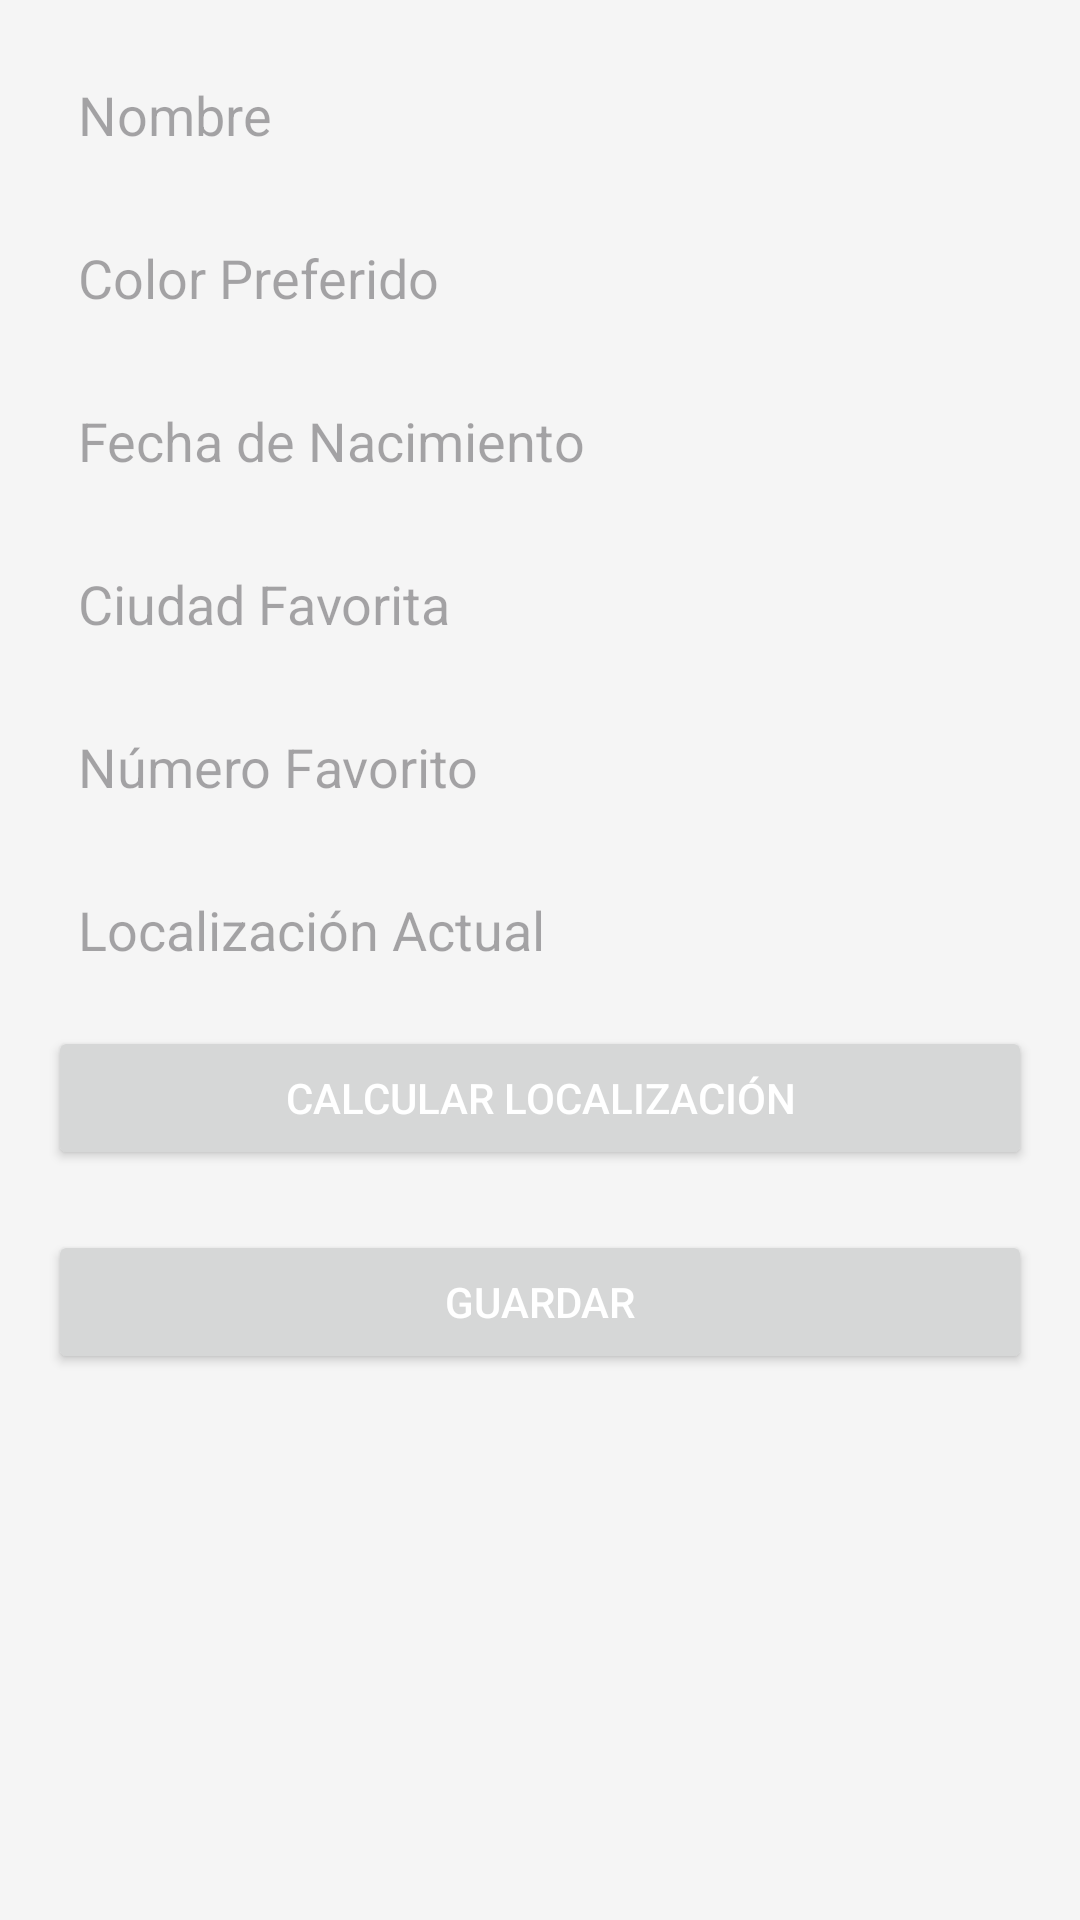

Android layout source for this screen:
<!-- AndroidManifest.xml: application theme Base.theme.Lab4_FrameworkMobile -->
<!-- res/layout/formulario.xml -->
<?xml version="1.0" encoding="utf-8"?>
<LinearLayout xmlns:android="http://schemas.android.com/apk/res/android"
    android:id="@+id/formulario"
    android:layout_width="match_parent"
    android:layout_height="match_parent"
    android:orientation="vertical"
    android:padding="16dp"
    android:background="#F5F5F5">

    
    <EditText
        android:id="@+id/et_nombre"
        android:layout_width="match_parent"
        android:layout_height="wrap_content"
        android:hint="Nombre"
        android:inputType="textPersonName"
        android:padding="10dp"
        android:layout_marginBottom="10dp"
        android:background="@drawable/rounded_edit_text" />

    
    <EditText
        android:id="@+id/et_color_preferido"
        android:layout_width="match_parent"
        android:layout_height="wrap_content"
        android:hint="Color Preferido"
        android:inputType="text"
        android:padding="10dp"
        android:layout_marginBottom="10dp"
        android:background="@drawable/rounded_edit_text" />

    
    <EditText
        android:id="@+id/et_fecha_nacimiento"
        android:layout_width="match_parent"
        android:layout_height="wrap_content"
        android:hint="Fecha de Nacimiento"
        android:inputType="date"
        android:padding="10dp"
        android:layout_marginBottom="10dp"
        android:background="@drawable/rounded_edit_text" />

    
    <EditText
        android:id="@+id/et_ciudad_favorita"
        android:layout_width="match_parent"
        android:layout_height="wrap_content"
        android:hint="Ciudad Favorita"
        android:inputType="text"
        android:padding="10dp"
        android:layout_marginBottom="10dp"
        android:background="@drawable/rounded_edit_text" />

    
    <EditText
        android:id="@+id/et_numero_favorito"
        android:layout_width="match_parent"
        android:layout_height="wrap_content"
        android:hint="Número Favorito"
        android:inputType="number"
        android:padding="10dp"
        android:layout_marginBottom="10dp"
        android:background="@drawable/rounded_edit_text" />

    
    <EditText
        android:id="@+id/et_localizacion"
        android:layout_width="match_parent"
        android:layout_height="wrap_content"
        android:hint="Localización Actual"
        android:inputType="text"
        android:padding="10dp"
        android:layout_marginBottom="10dp"
        android:enabled="false"
        android:background="@drawable/rounded_edit_text" />

    
    <Button
        android:id="@+id/btn_calcular_localizacion"
        android:layout_width="match_parent"
        android:layout_height="wrap_content"
        android:text="Calcular Localización"
        style="@style/CustomButton"
        android:textColor="#FFFFFF"
        android:layout_marginBottom="20dp" />

    
    <Button
        android:id="@+id/btn_guardar"
        android:layout_width="match_parent"
        android:layout_height="wrap_content"
        android:text="Guardar"
        style="@style/CustomButton"
        android:textColor="#FFFFFF" />

</LinearLayout>
<!-- resources referenced by this layout -->
<resources>
  <style name="Base.theme.Lab4_FrameworkMobile" parent="Theme.Material3.DayNight.NoActionBar">
          
          
          <item name="materialCalendarTheme">@style/CustomMaterialCalendarTheme</item>
      </style>
  <style name="CustomMaterialCalendarTheme" parent="ThemeOverlay.Material3.MaterialCalendar">
          
          <item name="materialCalendarStyle">@style/Widget.Material3.MaterialCalendar</item>
      </style>
</resources>
